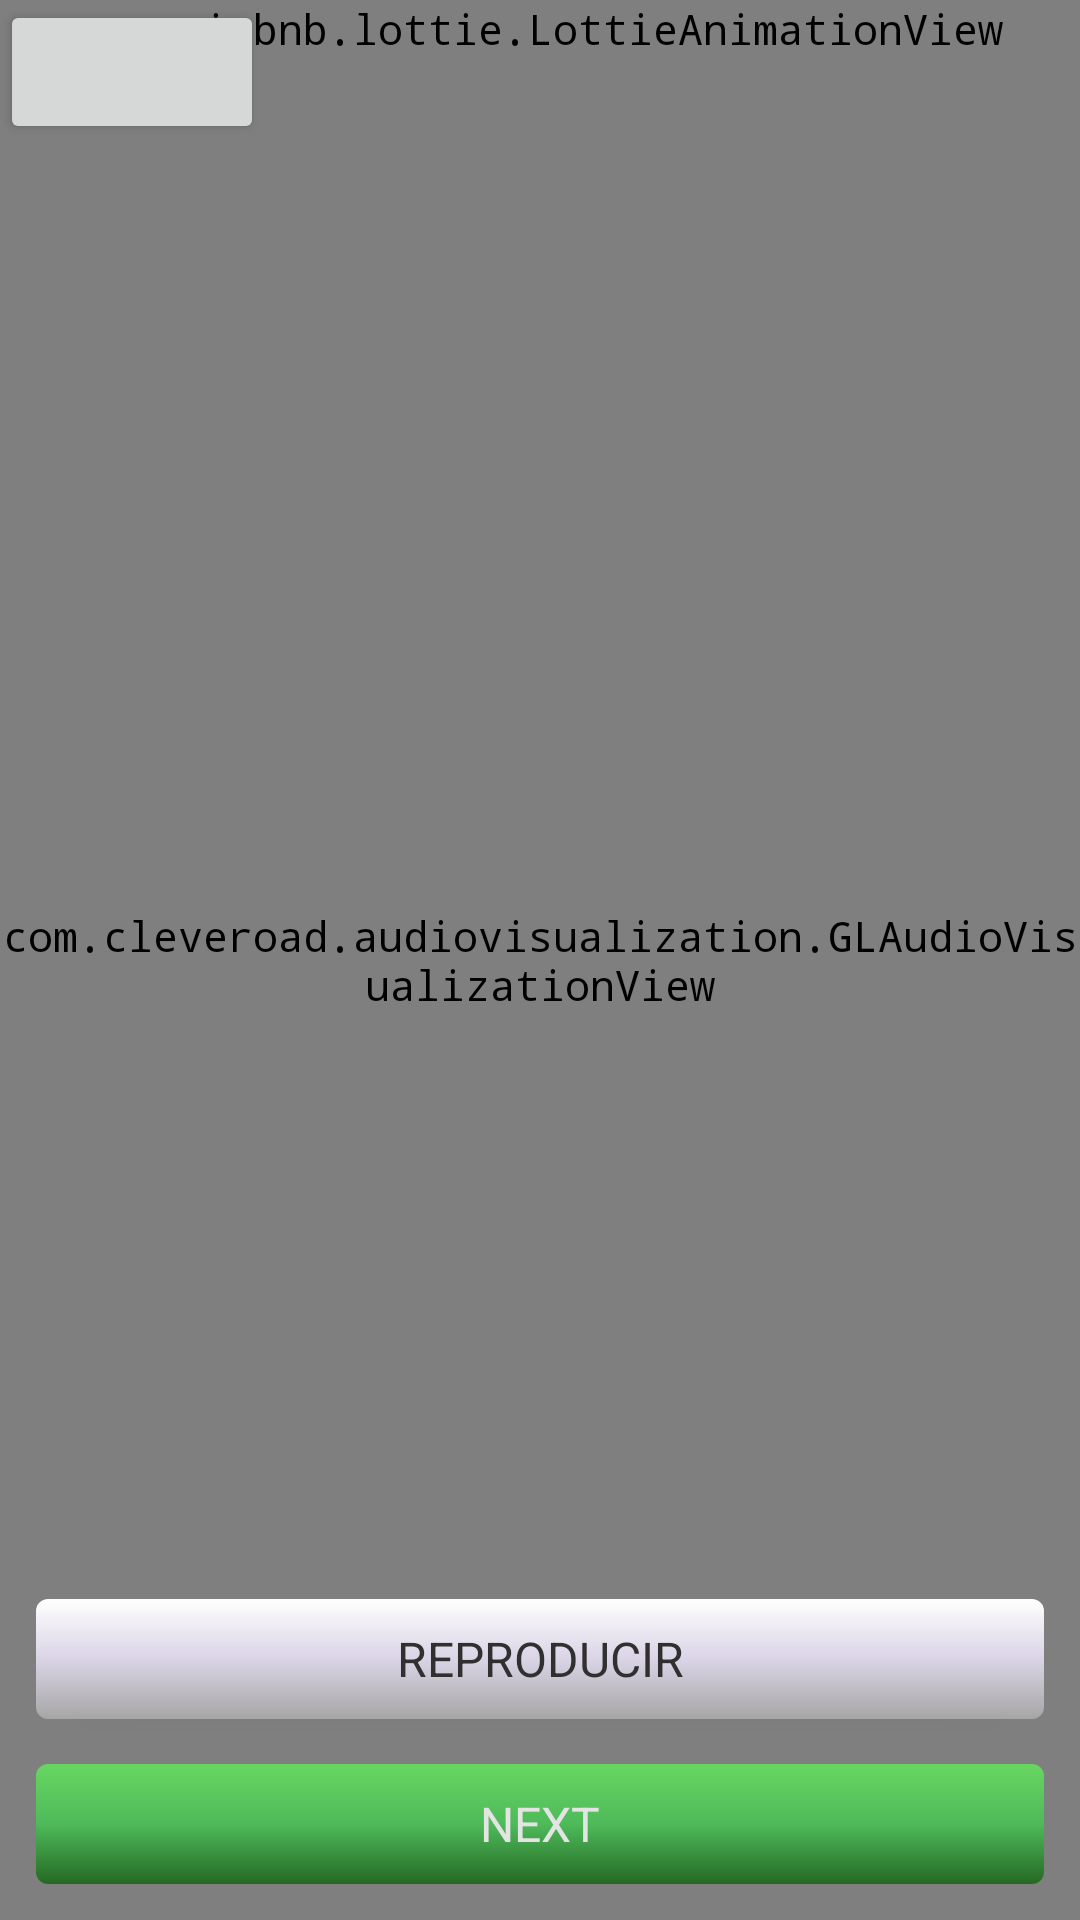

Produce the Android XML layout that renders to this screen, including the resource entries it uses.
<!-- AndroidManifest.xml: application theme AppTheme -->
<!-- res/layout/activity_record.xml -->
<?xml version="1.0" encoding="utf-8"?>
<RelativeLayout xmlns:android="http://schemas.android.com/apk/res/android"
    xmlns:app="http://schemas.android.com/apk/res-auto"
    xmlns:tools="http://schemas.android.com/tools"
    android:layout_width="match_parent"
    android:layout_height="match_parent"
    tools:context=".RecordActivity">

    <com.cleveroad.audiovisualization.GLAudioVisualizationView
        android:id="@+id/visualizer_view"
        android:layout_width="match_parent"
        android:layout_height="match_parent"
        app:av_backgroundColor="@color/av_color_bg"
        app:av_bubblesPerLayer="16"
        app:av_bubblesRandomizeSizes="true"
        app:av_bubblesSize="@dimen/bubble_size"
        app:av_layersCount="4"
        app:av_wavesCount="7"
        app:av_wavesFooterHeight="@dimen/footer_height"
        app:av_wavesHeight="@dimen/wave_height" />

    <Button
        android:id="@+id/btnRecord"
        android:layout_width="wrap_content"
        android:layout_height="wrap_content" />

    <com.airbnb.lottie.LottieAnimationView
        android:id="@+id/lottieRecord"
        android:layout_width="match_parent"
        android:layout_height="wrap_content"
        app:lottie_autoPlay="false"
        app:lottie_fileName="json/voice.json"
        app:lottie_loop="true"
        app:lottie_scale="10"/>

    
    <LinearLayout
        android:id="@+id/layoutButtons"
        android:layout_width="match_parent"
        android:layout_height="wrap_content"
        android:layout_alignParentBottom="true"
        android:layout_margin="12dp"
        android:orientation="vertical">

        <Button
            android:id="@+id/btnPlayRecord"
            style="@style/WaudioButtonBlank"
            android:layout_width="match_parent"
            android:layout_height="40dp"
            android:layout_marginBottom="15dp"
            android:layout_weight="1"
            android:maxHeight="40dp"
            android:text="REPRODUCIR" />

        <Button
            android:id="@+id/btnNext"
            style="@style/WaudioButton"
            android:layout_width="match_parent"
            android:layout_height="40dp"
            android:layout_weight="1"
            android:maxHeight="40dp"
            android:text="@string/lblNext" />

    </LinearLayout>

</RelativeLayout>
<!-- resources referenced by this layout -->
<resources>
  <dimen name="bubble_size">35dp</dimen>
  <dimen name="footer_height">140dp</dimen>
  <dimen name="wave_height">25dp</dimen>
  <string name="lblNext">NEXT</string>
  <style name="WaudioButton" parent="Widget.AppCompat.Light.ActionButton">
          <item name="android:typeface">sans</item>
          <item name="android:textSize">16dp</item>
          <item name="android:textColor">#e4e4e4</item>
          <item name="android:background">@drawable/buttondefault</item>
      </style>
  <style name="WaudioButtonBlank" parent="WaudioButton">
          <item name="android:background">@drawable/buttonblank</item>
          <item name="android:textColor">#303030</item>
      </style>
  <color name="colorPrimary">#463c59</color>
  <color name="colorPrimaryDark">#362e45</color>
  <color name="colorAccent">#6d5d81</color>
  <color name="colorTextPrimary">#FFFFFF</color>
  <style name="Theme.AppLib.ActionBar.Solid" parent="@style/Widget.AppCompat.Light.ActionBar.Solid">
          
          <item name="titleTextStyle">@style/Theme.AppLib.ActionBar.TitleTextStyle</item>
      </style>
  <style name="AlertDialogCustom" parent="Theme.AppCompat.Light.Dialog.Alert">
          <item name="android:windowNoTitle">false</item>
          <item name="android:windowContentOverlay">@null</item>
          <item name="android:textColor">@color/colorPrimary</item>
          <item name="colorPrimary">@color/colorPrimary</item>
          <item name="colorPrimaryDark">@color/colorPrimaryDark</item>
          <item name="colorAccent">@color/colorAccent</item>
          <item name="buttonBarButtonStyle">@style/DialogButtonStyle</item>
      </style>
  <style name="MyActionBar.MenuTextStyle" parent="@style/TextAppearance.AppCompat.Widget.ActionBar.Title">
          <item name="android:textColor">@color/colorPrimary</item>
          <item name="android:textStyle">normal</item>
          <item name="android:textSize">16sp</item>
      </style>
  <!-- drawable buttondisabled (drawable) -->
  <?xml version="1.0" encoding="utf-8"?>
  <shape xmlns:android="http://schemas.android.com/apk/res/android" android:shape="rectangle" >
      <corners
          android:radius="4dp"
          />
      <gradient
          android:angle="270"
          android:centerX="50%"
          android:centerColor="#a19999"
          android:startColor="#cecdcd"
          android:endColor="#838282"
          android:type="linear"
          />
      <size
          android:width="200dp"
          android:height="40dp"
          />
  </shape>
  <!-- drawable buttondefaultpressed (drawable) -->
  <?xml version="1.0" encoding="utf-8"?>
  <shape xmlns:android="http://schemas.android.com/apk/res/android" android:shape="rectangle" >
      <corners
          android:radius="4dp"
          />
      <gradient
          android:angle="270"
          android:centerX="50%"
          android:startColor="#a6efa4"
          android:centerColor="#4eba5a"
          android:endColor="#256823"
          android:type="linear"
          />
      <padding
          android:left="0dp"
          android:top="0dp"
          android:right="0dp"
          android:bottom="0dp"
          />
      <size
          android:width="200dp"
          android:height="40dp"
          />
  </shape>
  <style name="Theme.AppLib.ActionBar.TitleTextStyle" parent="">
          <item name="android:typeface">sans</item>
          <item name="android:textSize">22sp</item>
      </style>
  <style name="DialogButtonStyle" parent="@style/Widget.AppCompat.Button.ButtonBar.AlertDialog">
          <item name="android:textColor">@color/colorPrimary</item>
      </style>
</resources>
